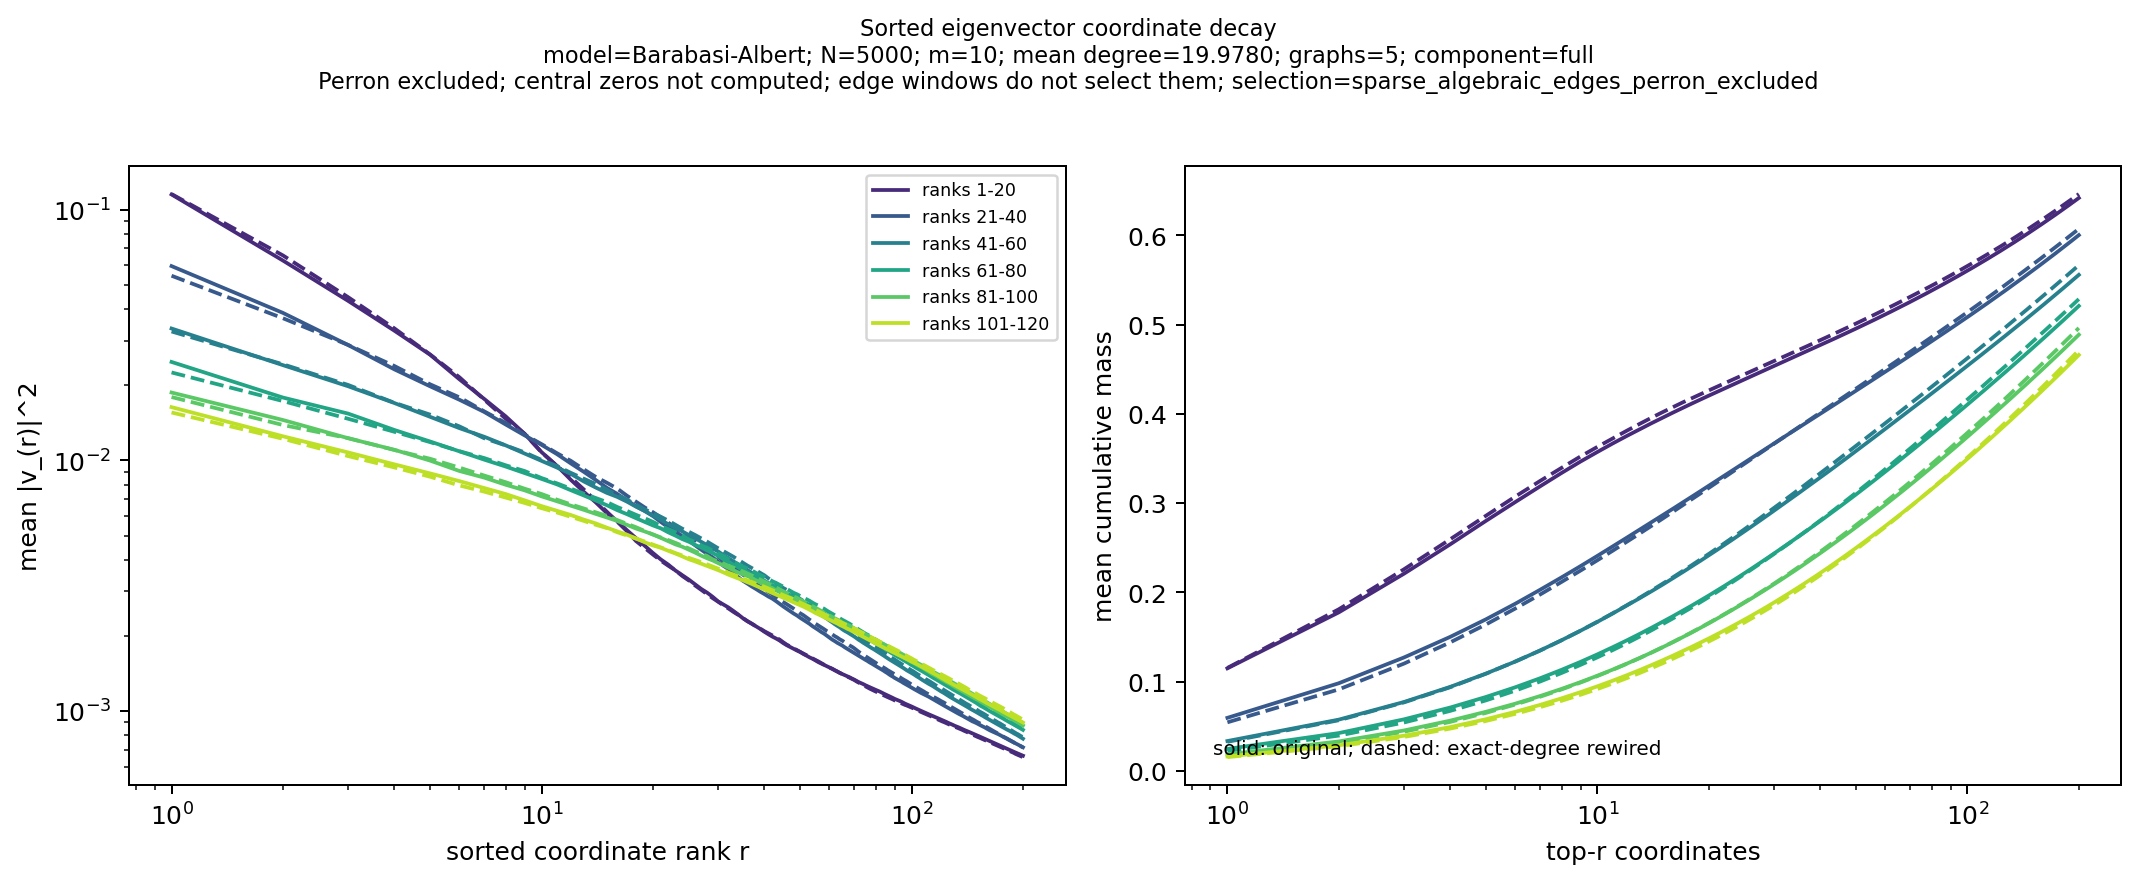

Data behind this chart, as committed beside it:
edge_gap_rank_midpoint, edge_gap_rank_start, edge_gap_rank_stop, mean_coordinate_mass, mean_cumulative_mass, model_variant, number_of_graphs, rank, se_coordinate_mass, se_cumulative_mass
10.5, 1, 20, 0.115, 0.115, Barabasi-Albert, 5, 1, 0.005628, 0.005628
10.5, 1, 20, 0.06266, 0.1776, Barabasi-Albert, 5, 2, 0.002561, 0.006634
10.5, 1, 20, 0.04327, 0.2209, Barabasi-Albert, 5, 3, 0.001416, 0.006769
10.5, 1, 20, 0.03291, 0.2538, Barabasi-Albert, 5, 4, 0.000878, 0.006638
10.5, 1, 20, 0.02637, 0.2802, Barabasi-Albert, 5, 5, 0.001167, 0.00588
10.5, 1, 20, 0.02104, 0.3012, Barabasi-Albert, 5, 6, 0.001252, 0.005143
10.5, 1, 20, 0.01757, 0.3188, Barabasi-Albert, 5, 7, 0.0009051, 0.004591
10.5, 1, 20, 0.01498, 0.3338, Barabasi-Albert, 5, 8, 0.001028, 0.003854
10.5, 1, 20, 0.01275, 0.3465, Barabasi-Albert, 5, 9, 0.0006627, 0.003548
10.5, 1, 20, 0.01078, 0.3573, Barabasi-Albert, 5, 10, 0.0004531, 0.003296
10.5, 1, 20, 0.009514, 0.3668, Barabasi-Albert, 5, 11, 0.0004412, 0.003022
10.5, 1, 20, 0.008357, 0.3752, Barabasi-Albert, 5, 12, 0.0003683, 0.002733
10.5, 1, 20, 0.007492, 0.3827, Barabasi-Albert, 5, 13, 0.0003733, 0.00242
10.5, 1, 20, 0.006802, 0.3895, Barabasi-Albert, 5, 14, 0.0003282, 0.002171
10.5, 1, 20, 0.006167, 0.3956, Barabasi-Albert, 5, 15, 0.0002508, 0.001981
10.5, 1, 20, 0.005727, 0.4014, Barabasi-Albert, 5, 16, 0.0002188, 0.001815
10.5, 1, 20, 0.005267, 0.4066, Barabasi-Albert, 5, 17, 0.0001475, 0.0017
10.5, 1, 20, 0.004893, 0.4115, Barabasi-Albert, 5, 18, 0.0001501, 0.001592
10.5, 1, 20, 0.004561, 0.4161, Barabasi-Albert, 5, 19, 0.000119, 0.001509
10.5, 1, 20, 0.004269, 0.4204, Barabasi-Albert, 5, 20, 0.0001013, 0.001436
10.5, 1, 20, 0.004023, 0.4244, Barabasi-Albert, 5, 21, 8.72198005570625e-05, 0.001369
10.5, 1, 20, 0.003836, 0.4282, Barabasi-Albert, 5, 22, 6.924084925951174e-05, 0.00132
10.5, 1, 20, 0.003634, 0.4319, Barabasi-Albert, 5, 23, 6.588950979548802e-05, 0.001277
10.5, 1, 20, 0.003481, 0.4353, Barabasi-Albert, 5, 24, 4.6667638213878676e-05, 0.001251
10.5, 1, 20, 0.003342, 0.4387, Barabasi-Albert, 5, 25, 3.855198991563975e-05, 0.001233
10.5, 1, 20, 0.003199, 0.4419, Barabasi-Albert, 5, 26, 2.8514150051183218e-05, 0.001209
10.5, 1, 20, 0.003069, 0.4449, Barabasi-Albert, 5, 27, 3.8445279438871004e-05, 0.001174
10.5, 1, 20, 0.002967, 0.4479, Barabasi-Albert, 5, 28, 4.1699074295156644e-05, 0.001144
10.5, 1, 20, 0.002854, 0.4508, Barabasi-Albert, 5, 29, 3.168599709658923e-05, 0.001118
10.5, 1, 20, 0.002736, 0.4535, Barabasi-Albert, 5, 30, 3.423459995509472e-05, 0.001089
10.5, 1, 20, 0.002661, 0.4562, Barabasi-Albert, 5, 31, 3.3025024850046096e-05, 0.001065
10.5, 1, 20, 0.002588, 0.4587, Barabasi-Albert, 5, 32, 3.589151057393197e-05, 0.001041
10.5, 1, 20, 0.002506, 0.4613, Barabasi-Albert, 5, 33, 3.199418552761162e-05, 0.001022
10.5, 1, 20, 0.002426, 0.4637, Barabasi-Albert, 5, 34, 2.748055174734112e-05, 0.001007
10.5, 1, 20, 0.002345, 0.466, Barabasi-Albert, 5, 35, 3.164164772746959e-05, 0.0009856
10.5, 1, 20, 0.00228, 0.4683, Barabasi-Albert, 5, 36, 2.9029245610343037e-05, 0.0009668
10.5, 1, 20, 0.002231, 0.4705, Barabasi-Albert, 5, 37, 2.9202947687524263e-05, 0.0009487
10.5, 1, 20, 0.002175, 0.4727, Barabasi-Albert, 5, 38, 2.8524179854467203e-05, 0.0009307
10.5, 1, 20, 0.002125, 0.4748, Barabasi-Albert, 5, 39, 2.741557800947946e-05, 0.0009117
10.5, 1, 20, 0.002071, 0.4769, Barabasi-Albert, 5, 40, 2.578154139195587e-05, 0.0008925
10.5, 1, 20, 0.002024, 0.4789, Barabasi-Albert, 5, 41, 2.7516635310269774e-05, 0.0008706
10.5, 1, 20, 0.001982, 0.4809, Barabasi-Albert, 5, 42, 2.574683781729258e-05, 0.0008482
10.5, 1, 20, 0.001947, 0.4829, Barabasi-Albert, 5, 43, 2.5963317932626933e-05, 0.0008258
10.5, 1, 20, 0.001909, 0.4848, Barabasi-Albert, 5, 44, 2.6931956149734915e-05, 0.0008025
10.5, 1, 20, 0.001865, 0.4866, Barabasi-Albert, 5, 45, 2.605400504552333e-05, 0.0007791
10.5, 1, 20, 0.001829, 0.4885, Barabasi-Albert, 5, 46, 2.674375090582654e-05, 0.0007547
10.5, 1, 20, 0.001799, 0.4903, Barabasi-Albert, 5, 47, 2.5164878250705798e-05, 0.0007323
10.5, 1, 20, 0.001769, 0.492, Barabasi-Albert, 5, 48, 2.662726046226906e-05, 0.0007083
10.5, 1, 20, 0.001743, 0.4938, Barabasi-Albert, 5, 49, 2.4539786271476475e-05, 0.000686
10.5, 1, 20, 0.001719, 0.4955, Barabasi-Albert, 5, 50, 2.6696741304493718e-05, 0.0006614
10.5, 1, 20, 0.001688, 0.4972, Barabasi-Albert, 5, 51, 2.4605849859424817e-05, 0.0006386
10.5, 1, 20, 0.001663, 0.4988, Barabasi-Albert, 5, 52, 2.267831913967442e-05, 0.0006181
10.5, 1, 20, 0.001636, 0.5005, Barabasi-Albert, 5, 53, 2.2677059807429517e-05, 0.0005985
10.5, 1, 20, 0.001616, 0.5021, Barabasi-Albert, 5, 54, 2.419303318365451e-05, 0.0005776
10.5, 1, 20, 0.001591, 0.5037, Barabasi-Albert, 5, 55, 2.4249318988033417e-05, 0.000557
10.5, 1, 20, 0.001566, 0.5052, Barabasi-Albert, 5, 56, 2.2636809634615774e-05, 0.0005373
10.5, 1, 20, 0.001547, 0.5068, Barabasi-Albert, 5, 57, 2.207174716227436e-05, 0.0005178
10.5, 1, 20, 0.00153, 0.5083, Barabasi-Albert, 5, 58, 2.0955489116998455e-05, 0.0004987
10.5, 1, 20, 0.001509, 0.5098, Barabasi-Albert, 5, 59, 2.0930462908399564e-05, 0.0004794
10.5, 1, 20, 0.001491, 0.5113, Barabasi-Albert, 5, 60, 1.9643559245608994e-05, 0.0004619
... 2,340 more rows
